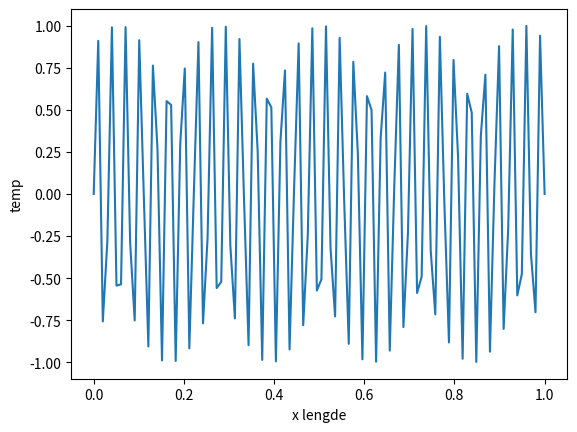
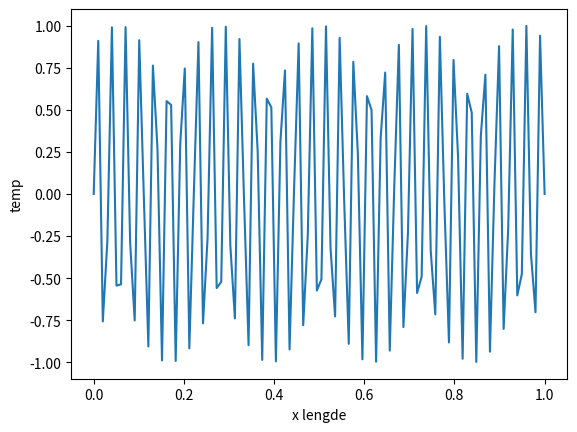
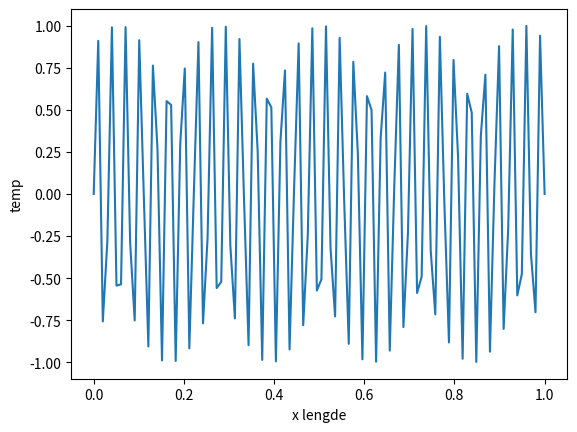

Python code for these plots, in order:
import numpy as py
from matplotlib import pyplot as plt
from matplotlib import animation as anim

# Oppgave 1)
def funcExp(x):
    return py.exp(x)
def dfdx(f,x,h):
    apprxDeriv = (f(x+h)-f(x))/h
    return apprxDeriv
def dfdx2(f,x,h):
    apprxDeriv = (f(x+h)-f(x-h))/(2*h)
    return apprxDeriv
def dfdx3(f,x,h):
    apprxDeriv = (f(x-2*h)-8*f(x-h)+8*f(x+h)-f(x+2*h))/(12*h)
    return apprxDeriv
def dudx(u,x,h,t):
    apprxDeriv2 = (u(x+h,t)-2*u(x,t)+u(x-h,t))/(h**2)
    return apprxDeriv2
def dudx2(u,x,h,t):
    apprxDeriv2 = (u(t)-2*u(t)+u(t))/(h**2)
    return apprxDeriv2
print("Oppgave 1) -------------------------------------------")
print("True value of f(x)=exp(x) when x=1.5 is: " + str(py.exp(1.5)) )
for i in range(2, 21): #fra 1 til 20
    h=1/(10**i)
    print(f"h={h} and f(x)=exp(x) when x=1.5 gives: "+str(dfdx(funcExp,1.5,h)) + "og har ett avvik på ca " + str(round(py.exp(1.5)-dfdx(funcExp,1.5,h), 5)))

#Når h<1/(10^9), da begynner feil resultater å oppbygge seg
#Når h<1/(10^15), da får man ikke realistiske resultater i det heletatt og "går åt skogen"
#At feilen er proposjonal med h kan observeres ved å se på avviket som reduseres
#Årsaken er at datamaskiner får enten lavere eller ingen presisjon ved veldig lave/høye tall
print("Oppgave 2) -------------------------------------------")
for i in range(2, 21): #fra 1 til 20
    h=1/(10**i)
    print(f"h={h} and f(x)=exp(x) when x=1.5 gives: "+str(dfdx2(funcExp,1.5,h)) + "og har ett avvik på ca " + str(round(py.exp(1.5)-dfdx2(funcExp,1.5,h), 5)))
#Når h<1/(10^14), da begynner feil resultater å oppbygge seg
#Når h<1/(10^(15)) da går h "åt skogen"
#O(h) i taylorrekken får lavere verdi fordi alle partall n av f^n(x) derivert blir fjernet
#I tillegg til at O(h) blir delt på 2h istedenfor h
#da blir O(h)=(f^3(x)/3!)h+(f^5(x)/5!)h^3+... 
#Med andre ord har alle kvadrater hos forrige O(h) blitt fjernet
#Dette impliserer at ligningen går raskere mot den riktige verdien
print("Oppgave 3) -------------------------------------------")
for i in range(2, 21): #fra 1 til 20
    h=1/(10**i)
    print(f"h={h} and f(x)=exp(x) when x=1.5 gives: "+str(dfdx3(funcExp,1.5,h)) + "og har ett avvik på ca " + str(round(py.exp(1.5)-dfdx3(funcExp,1.5,h), 5)))
#Her går avviket til ca 0 nesten med en gang
print("Oppgave 4) -------------------------------------------")
#For hver t_j regner vi ut alle x_i 
rows=30
cols=100 #n
#Ulike verdier av h og k gir ulik oppførsel (temperatur blir tapt om (k/(h**2)) < 0, eller motsatt)
h=2
k=1
#2D array u_ij
u_ij=[[0 for n in range(0,cols)] for n in range(0,rows)]
for i in range(1, cols-1):#initialkrav
    x_i=h*i
    u_ij[0][i]=py.sin(x_i)


for j in range(0, rows-1):
    t_j=k*j
    for i in range(1, cols-1):
        u_ij[j+1][i] = u_ij[j][i]+(k/(h**2))*(u_ij[j][i+1]-2*u_ij[j][i]+u_ij[j-1][i])


x=py.linspace(0,1,cols)
#Animasjon setup
fig, ax = plt.subplots()
plt.xlabel('x lengde')
plt.ylabel('temp')
yValues, = ax.plot(x, u_ij[0])


def update(i):
    yValues.set_ydata(u_ij[i])
    return yValues

ani = anim.FuncAnimation(fig, update, frames=len(u_ij), interval=200)
plt.show()
print("Oppgave 5) -------------------------------------------")

#Implisitt

u_ij=[[0 for n in range(0,cols)] for n in range(0,rows)]
for i in range(1, cols-1):#initialkrav
    x_i=h*i
    u_ij[0][i]=py.sin(x_i)

#Matrise
lambd=k/(h**2)
hoved_diag = (1 + 2*lambd) * py.ones(cols-2) #Kolonne med 1'ere, cols-2 pga randkravene, (1 + 2*lambd) pga (I+lambda*A). Dette blir en liste med hoved diagonalene 
side_diag  = -lambd * py.ones(cols-3) #Liste med side diagonalene, cols-3 pga side diagonal har ett mindre element
M = py.diag(hoved_diag) + py.diag(side_diag, 1) + py.diag(side_diag, -1) # lager en (cols-2)*(cols-2) matrise med hoved diagonal og side diagonaler

for j in range(0, rows-1):
    ind = [u_ij[j][i] for i in range(1, cols-1)]
    los = py.linalg.solve(M, ind)

    # Legg løsningene tilbake i u_ij
    for idx, val in enumerate(los, start=1):
        u_ij[j+1][idx] = val

x=py.linspace(0,1,cols)
#Animasjon setup
fig, ax = plt.subplots()
plt.xlabel('x lengde')
plt.ylabel('temp')
yValues, = ax.plot(x, u_ij[0])

def update(i):
    yValues.set_ydata(u_ij[i])
    return yValues

ani = anim.FuncAnimation(fig, update, frames=len(u_ij), interval=200)
plt.show()
print("Oppgave 6) -------------------------------------------")

#Crank–Nicolson

u_ij=[[0 for n in range(0,cols)] for n in range(0,rows)]
for i in range(1, cols-1):#initialkrav
    x_i=h*i
    u_ij[0][i]=py.sin(x_i)

hoved_diag = -2.0 * py.ones(cols-2)
side_diag  =  1.0 * py.ones(cols-3)
B = py.diag(hoved_diag) + py.diag(side_diag, 1) + py.diag(side_diag, -1) #trippel diagonal

M_v  = py.eye(cols-2) - (lambd/2.0) * B
M_h = py.eye(cols-2) + (lambd/2.0) * B

for j in range(rows-1):
    u_forr = py.array([u_ij[j][i] for i in range(1, cols-1)])
    b = M_h.dot(u_forr)
    los = py.linalg.solve(M_v, b)
    for indx, val in enumerate(los, start=1):
        u_ij[j+1][indx] = val

x=py.linspace(0,1,cols)

#Animasjon setup
fig, ax = plt.subplots()
plt.xlabel('x lengde')
plt.ylabel('temp')
yValues, = ax.plot(x, u_ij[0])

def update(i):
    yValues.set_ydata(u_ij[i])
    return yValues

ani = anim.FuncAnimation(fig, update, frames=len(u_ij), interval=200)
plt.show()
